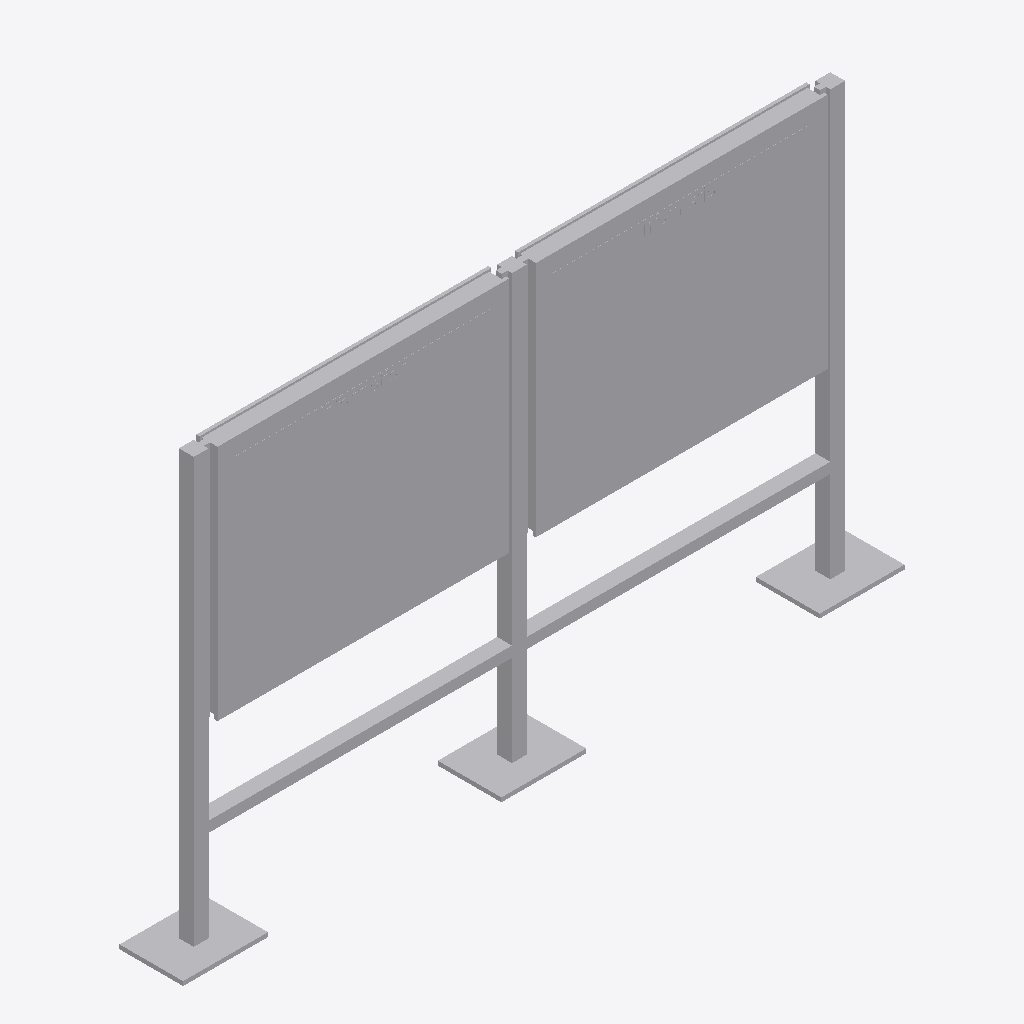
Isometric view of an IFC building model (IFC-SPF (STEP), schema IFC4, length unit metre), seen from the south-west, elements coloured by IFC class: 1 other element (light grey).
Extent 3.4 m × 0.3 m × 2.0 m (x, y, z). Storeys (1): Ebene 0 at 0.00 m. Elements (1): 1 IfcBuildingElementProxy.

HEADER;
FILE_DESCRIPTION(('ViewDefinition [CoordinationView_V2.0]','ExchangeRequirement []'),'2;1');
FILE_NAME('','2024-05-07T10:29:25',(''),(''),'ODA IFC SDK 22.6','22.1.1.516 - Exporter 22.1.1.516 - Default UI','');
FILE_SCHEMA(('IFC4'));
ENDSEC;
DATA;
#93=IFCPROJECT('3JkdSrIPPFBg8WI9Yiw3Uw',#20,'',$,$,'','',(#86),#83);
#105=IFCSITE('3JkdSrIPPFBg8WI9Yiw3Uu',#20,'Default',$,$,#104,$,$,.ELEMENT.,(42,24,53,508911),(-71,-15,-29,-58837),0.0,$,$);
#95=IFCBUILDING('3JkdSrIPPFBg8WI9Yiw3Ux',#20,'',$,$,#16,$,'',.ELEMENT.,$,$,#94);
#98=IFCBUILDINGSTOREY('3JkdSrIPPFBg8WI9XJ5yzH',#20,'Ebene 0',$,'Ebene:Ebene 1',#97,$,'Ebene 0',.ELEMENT.,0.0);
#1574=IFCBUILDINGELEMENTPROXY('1i6pAm_OnA7es5OO9i1hz2',#20,'DB_Vitrine_Vanda_DIN_A0_quer_zweifeldrig_zweiseitig:DB_Vitrine_Vanda_DIN_A0_quer_zweifeldrig_zweiseitig:6503',$,'DB_Vitrine_Vanda_DIN_A0_quer_zweifeldrig_zweiseitig:DB_Vitrine_Vanda_DIN_A0_quer_zweifeldrig_zweiseitig',#1573,#1570,'6503',.NOTDEFINED.);
ENDSEC;
